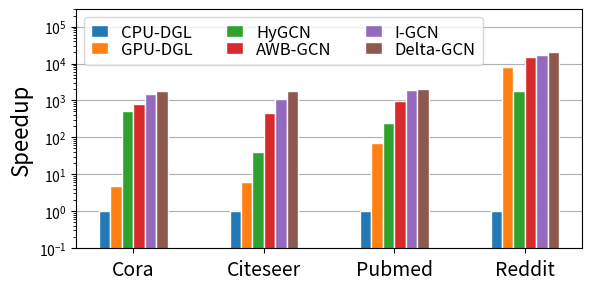

Generate this figure with matplotlib: (Note: this script raises an exception after producing the figure.)
import matplotlib.pyplot as plt
import numpy as np

import seaborn as sns
import matplotlib.ticker as mtick


def plot_speedup():
    # GCN
    # CPU GPU HyGCN AWB-GCN I-GCN
    gcn_cora = [1, 4.9, 500, 800, 1500, 1800]
    gcn_citeseer = [1, 6, 40, 450, 1100, 1800]
    gcn_pubmed = [1, 70, 250, 970, 1900, 2000]
    gcn_reddit = [1, 8000, 1800, 15000, 17000, 20000]

    gcn_data = np.array([gcn_cora, gcn_citeseer, gcn_pubmed, gcn_reddit])
    cpu = gcn_data[:, 0]
    gpu = gcn_data[:, 1]
    hygcn = gcn_data[:, 2]
    awb_gcn = gcn_data[:, 3]
    i_gcn = gcn_data[:, 4]
    delta_gcn = gcn_data[:, 5]

    labels = ['Cora', 'Citeseer', 'Pubmed', 'Reddit']
    items = ['CPU-DGL', 'GPU-DGL', 'HyGCN', 'AWB-GCN', 'I-GCN', 'Delta-GCN']

    data = [cpu, gpu, hygcn, awb_gcn, i_gcn, delta_gcn]

    # Group size in each label
    group_size = len(items)

    total_width = 0.35
    label_num = len(labels)
    width = total_width / label_num
    # Bar offset
    offset = -width / 2 * (group_size - 1)
    # Bar interval
    space = 0

    x = np.arange(label_num)  # the label locations
    x = x - ((group_size - 1) / 2) * width

    set_size = 1
    color = sns.cubehelix_palette(start=2.8,
                                  rot=-.1,
                                  n_colors=len(items) / set_size,
                                  dark=0.2,
                                  light=0.65)

    # color_2 = sns.cubehelix_palette(start=1,
    #                                 rot=-.1,
    #                                 n_colors=len(items) / set_size,
    #                                 dark=0.2,
    #                                 light=0.65)

    fig, ax1 = plt.subplots(figsize=(6, 3), dpi=600)
    # ax1 = plt.subplot(1, 3, 1)

    rects = [0 for n in range(len(items))]
    for i in range(len(items)):
        rects[i] = ax1.bar(
            x + i * (width + space) + offset,
            data[i],
            width=width,
            alpha=.99,
            edgecolor='w',
            label=items[i],
            zorder=2,
            #    color=color[i]
        )

    plt.grid(axis='y', zorder=1)

    # Plot图例
    plt.legend(fontsize=8)

    def autolabel(rects):
        """Attach a text label above each bar in *rects*, displaying its height."""
        for rect in rects:
            height = round(rect.get_height(), 1)
            ax1.annotate(
                '{}'.format(height),
                fontsize=10,
                xy=(rect.get_x() + rect.get_width() / 2, height),
                xytext=(0, 3),  # 3 points vertical offset
                textcoords="offset points",
                ha='center',
                va='bottom',
                rotation=90)

    # for i in range(len(items)):
    #     autolabel(rects[i])

    ax1.set_xticks(x)
    ax1.set_xticklabels(labels, va="center", position=(0, -0.05), fontsize=14)
    # ax1.xaxis.set_visible(False)
    # ax1.xaxis.set_tick_params(direction='in')
    # ax1.axes.get_xaxis().set_visible(False)

    # plt.yticks(size=10)
    # plt.xticks(size = 10)

    ax1.set_ylim([0.1, 3e5])
    ax1.set_yscale('log')

    # my_y_ticks = np.arange(0, 120, 20)
    # plt.yticks(my_y_ticks)

    plt.legend(ncol=3, labelspacing=0, handlelength=1, fontsize=12, loc="best")
    # ax1.get_legend().remove()

    #plt.axhline(y=1, color='k', linestyle='-', linewidth=0.8)
    # fmt = '%.f%%'
    # yticks = mtick.FormatStrFormatter(fmt)
    # ax1.yaxis.set_major_formatter(yticks)

    fontsize = 16
    #plt.xlabel('Unroll number',fontsize = fontsize)
    plt.ylabel('Speedup', fontsize=fontsize)

    plt.tight_layout()
    plt.savefig('./figure/speedup.pdf', dpi=600, bbox_inches="tight", pad_inches=0)


plot_speedup()